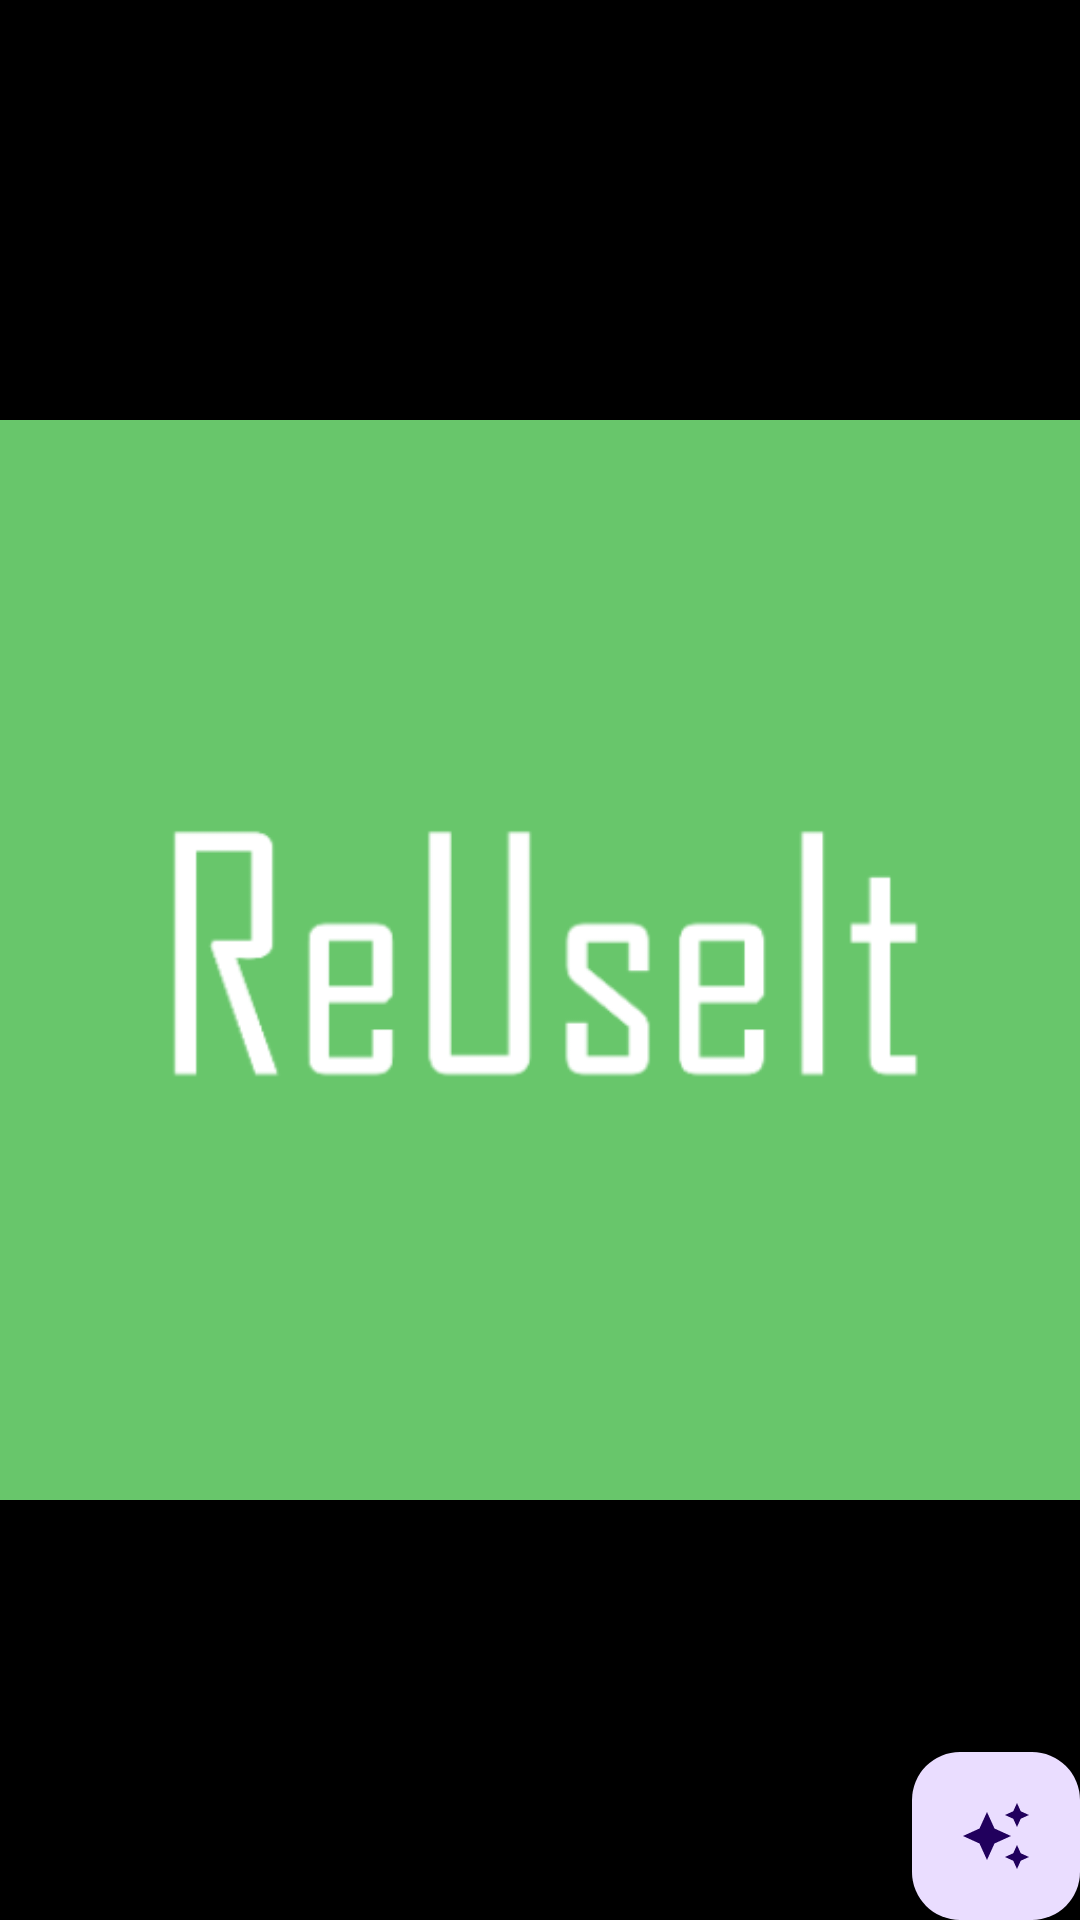

Write the Android layout XML for this screen, with the resource values it uses.
<!-- AndroidManifest.xml: application theme Theme.Real_time_object_detection -->
<!-- res/layout/activity_custom_model.xml -->
<?xml version="1.0" encoding="utf-8"?>
<RelativeLayout xmlns:android="http://schemas.android.com/apk/res/android"
    xmlns:app="http://schemas.android.com/apk/res-auto"
    xmlns:tools="http://schemas.android.com/tools"
    android:layout_width="match_parent"
    android:layout_height="match_parent"
    tools:context=".CustomModel">

    <TextureView
        android:layout_width="match_parent"
        android:layout_height="match_parent"
        android:id="@+id/cameraView"/>

    <ImageView
        android:layout_width="match_parent"
        android:layout_height="match_parent"
        android:background="#000"
        android:id="@+id/imageView"
        android:src="@drawable/icono"/>

    <com.google.android.material.floatingactionbutton.FloatingActionButton
        android:layout_width="wrap_content"
        android:layout_height="wrap_content"
        android:src="@drawable/baseline_auto_awesome_24"
        android:contentDescription="Home"
        android:id="@+id/goHome"
        android:layout_alignParentBottom="true"
        android:layout_alignParentRight="true"/>

</RelativeLayout>
<!-- resources referenced by this layout -->
<resources>
  <!-- drawable baseline_auto_awesome_24 (drawable) -->
  <vector android:height="24dp" android:tint="#4A4FA5"
      android:viewportHeight="24" android:viewportWidth="24"
      android:width="24dp" xmlns:android="http://schemas.android.com/apk/res/android">
      <path android:fillColor="@android:color/white" android:pathData="M19,9l1.25,-2.75L23,5l-2.75,-1.25L19,1l-1.25,2.75L15,5l2.75,1.25L19,9zM11.5,9.5L9,4 6.5,9.5 1,12l5.5,2.5L9,20l2.5,-5.5L17,12l-5.5,-2.5zM19,15l-1.25,2.75L15,19l2.75,1.25L19,23l1.25,-2.75L23,19l-2.75,-1.25L19,15z"/>
  </vector>
  <!-- drawable icono: png bitmap (drawable, 8669 bytes) -->
  <style name="Theme.Real_time_object_detection" parent="Base.Theme.Real_time_object_detection" />
  <style name="Base.Theme.Real_time_object_detection" parent="Theme.Material3.DayNight.NoActionBar">
          
          
      </style>
</resources>
